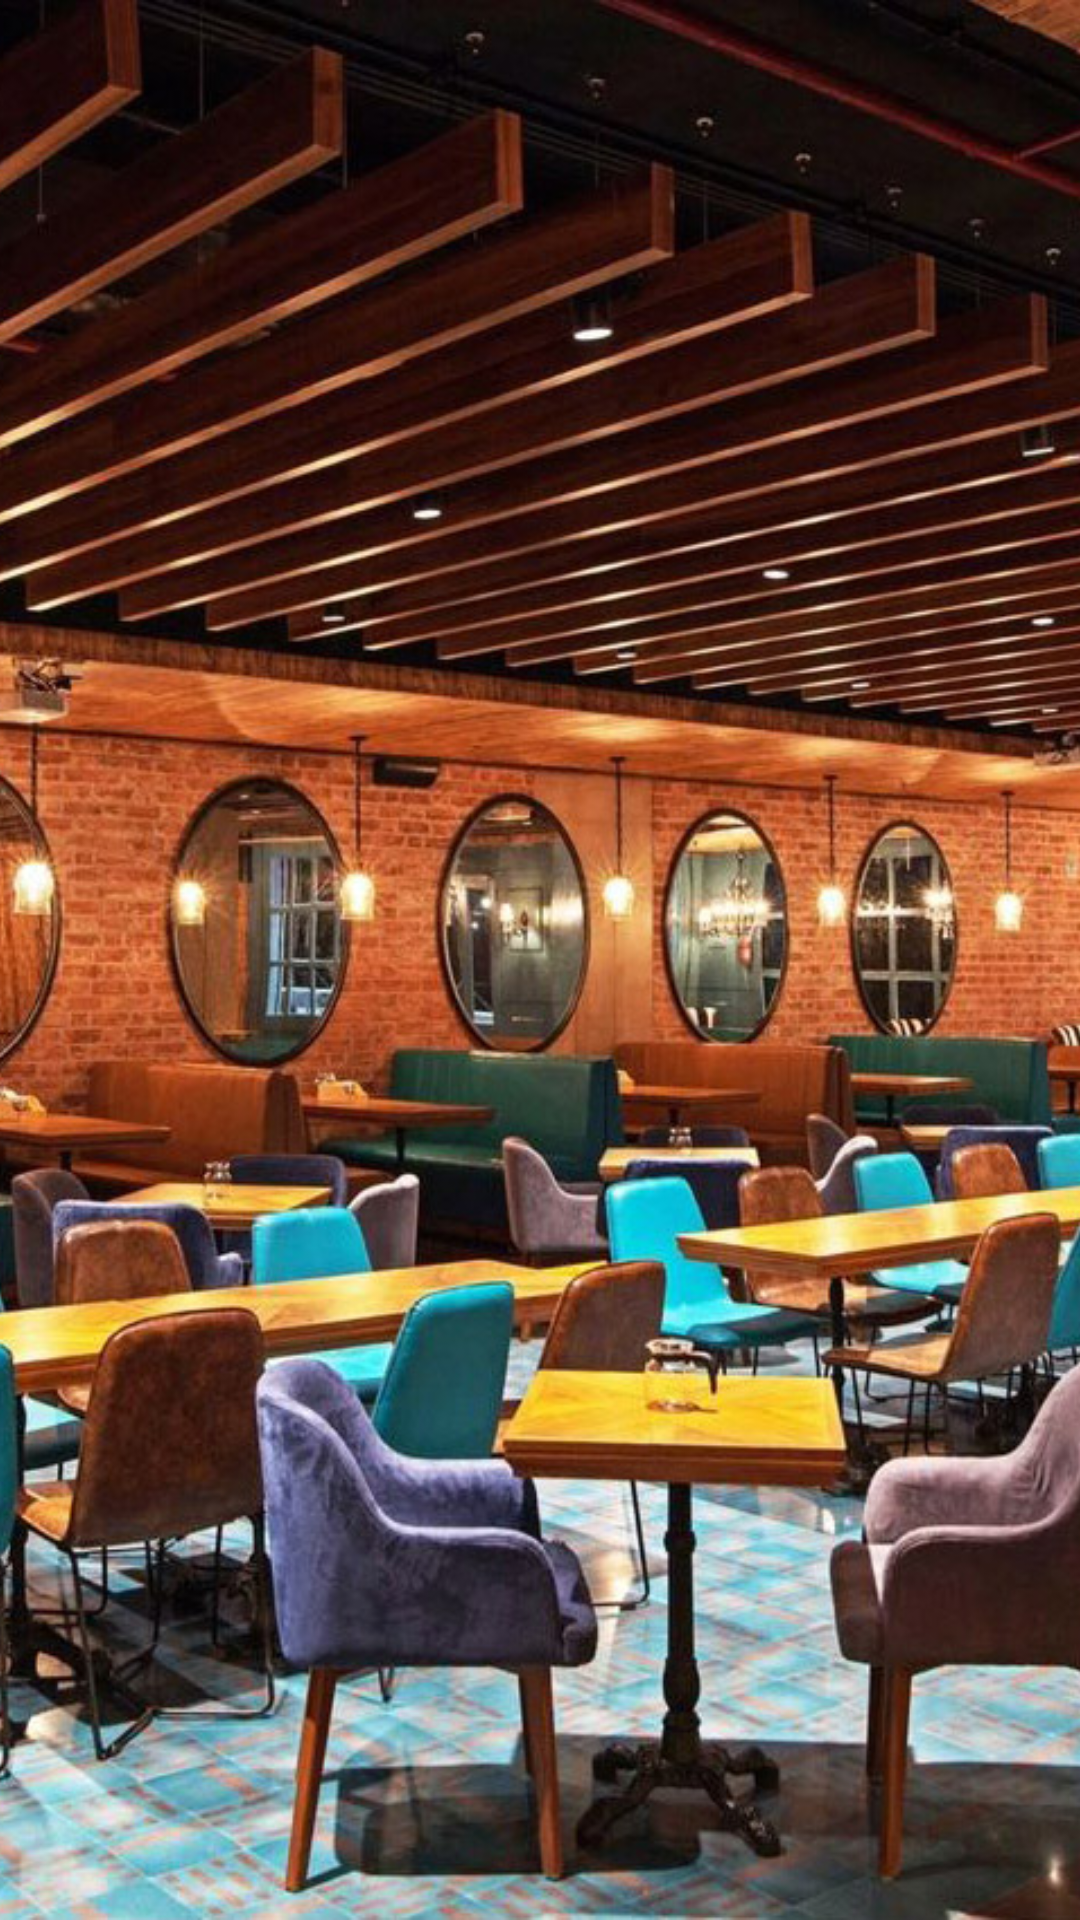

Write the Android layout XML for this screen, with the resource values it uses.
<!-- AndroidManifest.xml: activity theme AppTheme.NoActionBar -->
<!-- res/layout/activity_intro_slider.xml -->
<?xml version="1.0" encoding="utf-8"?>
<RelativeLayout
    xmlns:android="http://schemas.android.com/apk/res/android"
    xmlns:app="http://schemas.android.com/apk/res-auto"
    xmlns:tools="http://schemas.android.com/tools"
    android:layout_width="match_parent"
    android:layout_height="match_parent"
    tools:context=".activity.IntroSliderActivity">
    <ImageView
        android:layout_width="match_parent"
        android:layout_height="match_parent"
        android:foreground="@color/overlay_light_80"
        android:scaleType="centerCrop"
        android:src="@drawable/background" />

    <LinearLayout
        android:layout_width="match_parent"
        android:layout_height="match_parent"
        android:orientation="vertical">


    <android.support.v4.view.ViewPager
        android:id="@+id/view_pager"
        android:layout_width="match_parent"
        android:layout_height="0dp"
        android:layout_weight="1" />

    <LinearLayout
        android:id="@+id/layoutDots"
        android:layout_width="match_parent"
        android:layout_height="?attr/actionBarSize"
        android:gravity="top|center_horizontal"
        android:orientation="horizontal" />
    </LinearLayout>

</RelativeLayout>
<!-- resources referenced by this layout -->
<resources>
  <color name="overlay_light_80">#CCFFFFFF</color>
  <!-- drawable background: jpg bitmap (drawable, 398431 bytes) -->
  <style name="AppTheme.NoActionBar">
          <item name="windowActionBar">false</item>
          <item name="windowNoTitle">true</item>
      </style>
</resources>
